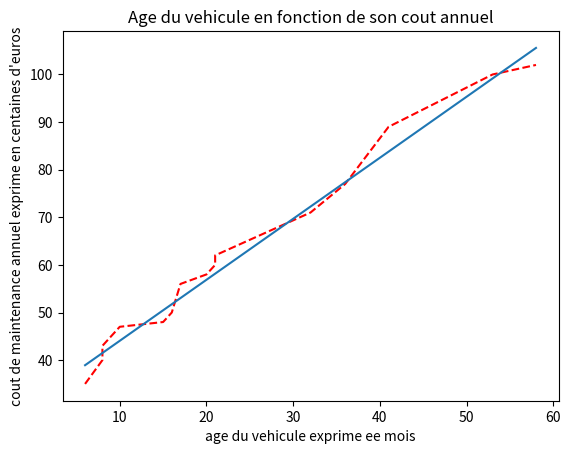

The script that saved this image:
#! usr/bin/python
# -*- coding: ISO-8859-1 -*- 

import numpy as np
import matplotlib.pyplot as plt
from math import *

t1 = 0
t2 = 0
t3 = 0
i = 0
x = np.array([6,8,8,10,15,16,17,20,21,21,32,36,41,53,58])
x.sort()
y = np.array([48,43,77,89,50,40,56,62,100,47,71,58,102,35,60])
y.sort()
Y = [None]*len(x)
plt.plot(x,y,"r--")
plt.title("Age du vehicule en fonction de son cout annuel")
plt.xlabel("age du vehicule exprime ee mois")
plt.ylabel("cout de maintenance annuel exprime en centaines d'euros")

def moyenne(n):
    i = 0
    somme = 0
    while i < len(n):
        somme = somme + n[i]
        i = i + 1
        
    moyenne = (somme / len(n))
    moyenne = int(moyenne)
    return moyenne


while i < len(x):
    t1 = t1 + (x[i] - moyenne(x)) * (y[i] - moyenne(y))
    i = i + 1

i = 0

while i < len(x):
    t2 = t2 + (x[i] - moyenne(x)) * (x[i] - moyenne(x))
    i = i + 1


B1 = (t1 / t2)

B0 = (moyenne(y) - B1 * moyenne(x))

r = t1 / ((sqrt(t2))*(sqrt(t3)))

print("B0 = ",B0)
print("B1 = ",B1)

i = 0

while i < len(x):
    Y[i] = B0 + B1*x[i]
    i = i + 1

i = 0

while i < len(Y):
    t3 = t3 + (Y[i] - moyenne(Y)) * (Y[i] - moyenne(Y))
    i = i + 1

r = t1 / ((sqrt(t2))*(sqrt(t3))) 

print("Coeff de correlation de Pearson: ",r)

plt.plot(x,Y)

plt.show()
